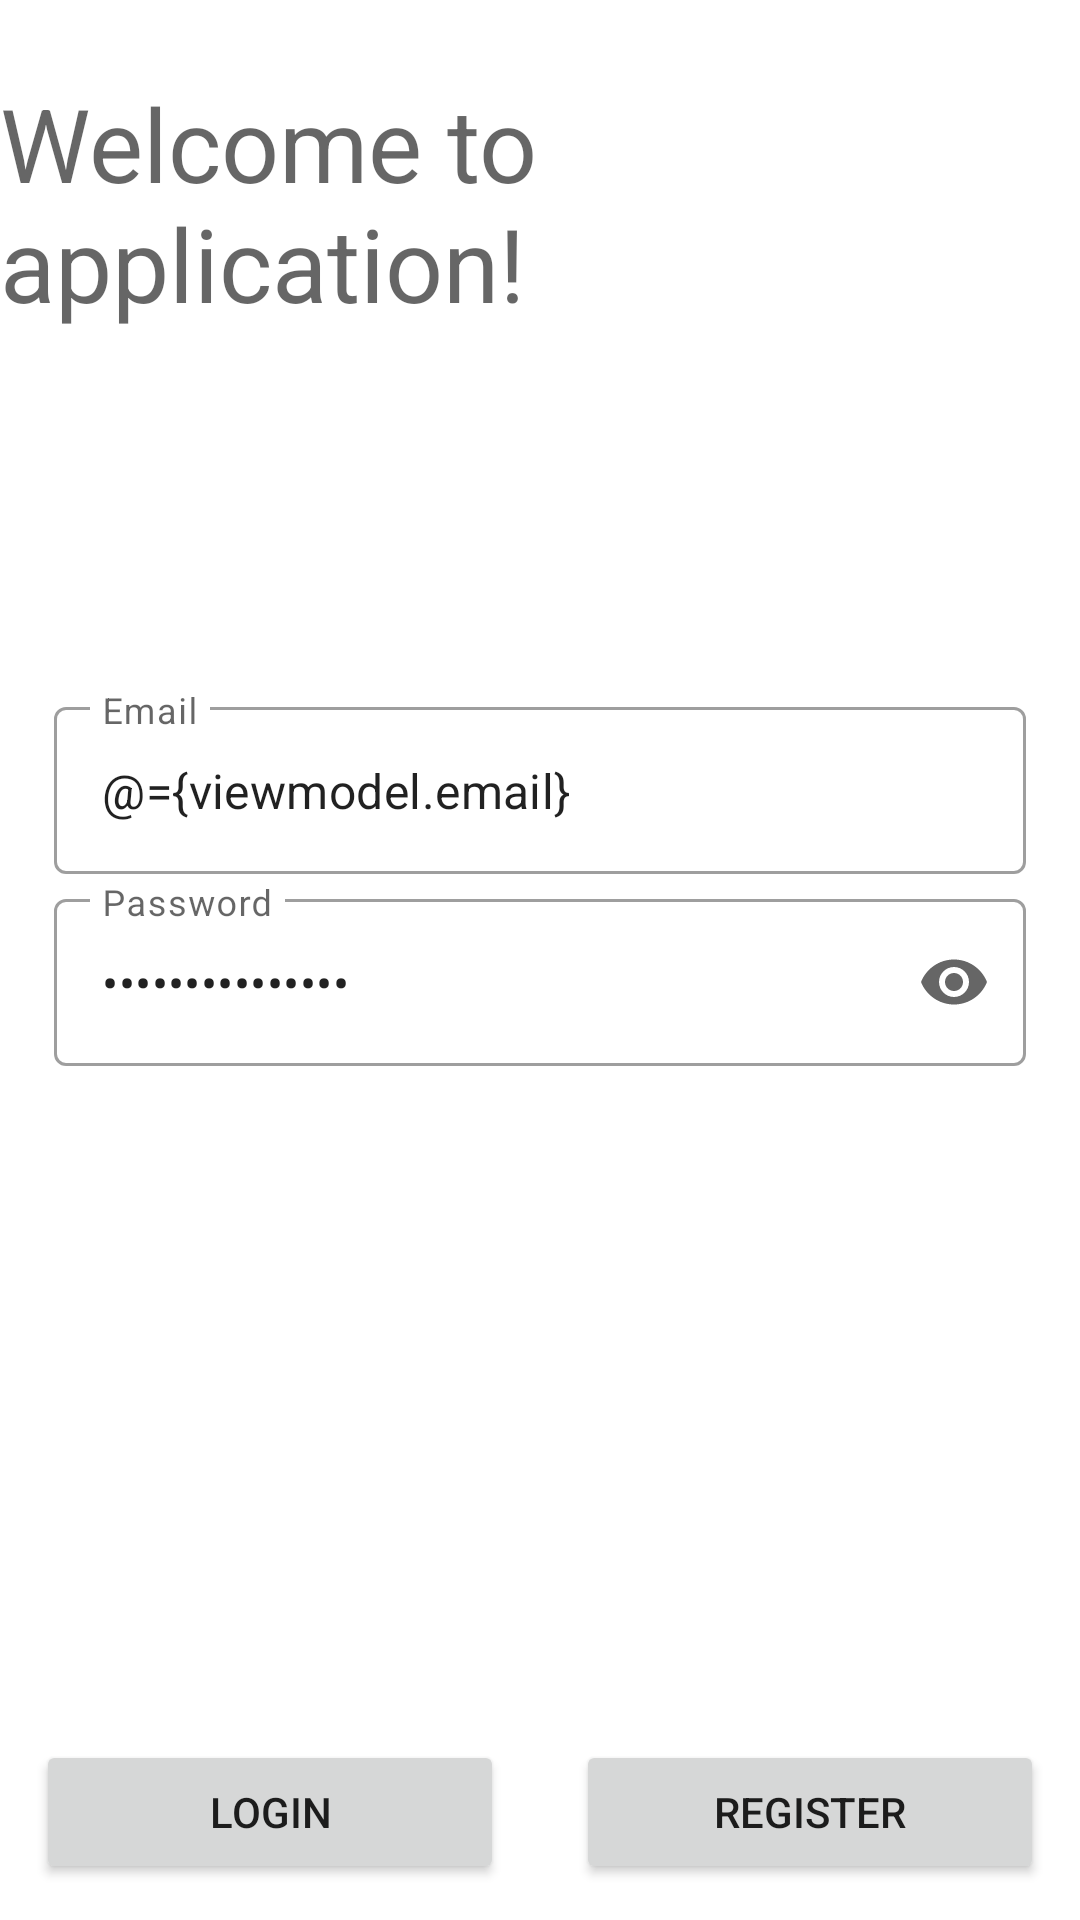

Android layout source for this screen:
<!-- AndroidManifest.xml: application theme Theme.Air2203 -->
<!-- res/layout/activity_login.xml -->
<?xml version="1.0" encoding="utf-8"?>
<layout>
    <data>
        <variable name="viewmodel"
            type="hr.foi.air2203.ui.auth.AuthViewModel"/>
    </data>
<androidx.constraintlayout.widget.ConstraintLayout xmlns:android="http://schemas.android.com/apk/res/android"
    xmlns:app="http://schemas.android.com/apk/res-auto"
    xmlns:tools="http://schemas.android.com/tools"
    android:layout_width="match_parent"
    android:layout_height="match_parent"
    tools:context=".MainActivity">

    <TextView
        android:id="@+id/text_view_name"
        android:layout_width="wrap_content"
        android:layout_height="wrap_content"
        android:layout_marginTop="25dp"
        android:textAppearance="@style/TextAppearance.AppCompat.Display1"
        android:text="Welcome to application!"
        app:layout_constraintEnd_toEndOf="parent"
        app:layout_constraintStart_toStartOf="parent"
        app:layout_constraintTop_toTopOf="parent" />

    <com.google.android.material.textfield.TextInputLayout
        android:id="@+id/text_input_email"
        style="@style/Widget.MaterialComponents.TextInputLayout.OutlinedBox"
        android:layout_width="0dp"
        android:layout_height="0dp"
        android:hint="Email"
        app:endIconMode="clear_text"
        app:layout_constraintBottom_toBottomOf="parent"
        app:layout_constraintEnd_toEndOf="parent"
        app:layout_constraintHeight_percent="0.1"
        app:layout_constraintStart_toStartOf="parent"
        app:layout_constraintTop_toTopOf="parent"
        app:layout_constraintVertical_bias="0.4"
        app:layout_constraintWidth_percent="0.9">

        <com.google.android.material.textfield.TextInputEditText
            android:id="@+id/text_input_edit_email"
            android:layout_width="match_parent"
            android:text="@={viewmodel.email}"
            android:layout_height="wrap_content"
            android:maxLength="20" />
    </com.google.android.material.textfield.TextInputLayout>

    <com.google.android.material.textfield.TextInputLayout
        android:id="@+id/text_input_password"
        style="@style/Widget.MaterialComponents.TextInputLayout.OutlinedBox"
        android:layout_width="0dp"
        android:layout_height="0dp"
        android:hint="Password"
        app:endIconDrawable="@drawable/ic_lock"
        app:endIconMode="password_toggle"
        app:layout_constraintEnd_toEndOf="parent"
        app:layout_constraintHeight_percent="0.1"
        app:layout_constraintStart_toStartOf="parent"
        app:layout_constraintTop_toBottomOf="@+id/text_input_email"
        app:layout_constraintWidth_percent="0.9">

        <com.google.android.material.textfield.TextInputEditText
            android:id="@+id/text_input_edit_password"
            android:layout_width="match_parent"
            android:layout_height="wrap_content"
            android:text="@={viewmodel.password}"
            android:inputType="textPassword"
            android:maxLength="15" />
    </com.google.android.material.textfield.TextInputLayout>

    <Button
        android:id="@+id/btn_login"
        android:layout_width="0dp"
        android:layout_height="48dp"
        android:layout_margin="12dp"
        android:text="@string/login"
        android:onClick="@{() -> viewmodel.login()}"
        app:layout_constraintBottom_toBottomOf="parent"
        app:layout_constraintEnd_toStartOf="@+id/btn_register"
        app:layout_constraintStart_toStartOf="parent" />

    <Button
        android:id="@+id/btn_register"
        android:layout_width="0dp"
        android:layout_height="48dp"
        android:layout_margin="12dp"
        android:onClick="@{(v) -> viewmodel.goToSignup(v)}"
        android:text="@string/register"
        app:layout_constraintBottom_toBottomOf="parent"
        app:layout_constraintEnd_toEndOf="parent"
        app:layout_constraintStart_toEndOf="@+id/btn_login" />

</androidx.constraintlayout.widget.ConstraintLayout>
</layout>
<!-- resources referenced by this layout -->
<resources>
  <string name="login">Login</string>
  <string name="register">Register</string>
  <style name="Theme.Air2203" parent="Theme.MaterialComponents.DayNight.DarkActionBar">
          
          <item name="colorPrimary">@color/purple_500</item>
          <item name="colorPrimaryVariant">@color/purple_700</item>
          <item name="colorOnPrimary">@color/white</item>
          
          <item name="colorSecondary">@color/teal_200</item>
          <item name="colorSecondaryVariant">@color/teal_700</item>
          <item name="colorOnSecondary">@color/black</item>
          
          <item name="android:statusBarColor">?attr/colorPrimaryVariant</item>
          
      </style>
  <!-- not gathered from this repository: default colours our renderer supplied (Android Studio template values) -->
  <color name="purple_500">#FF6200EE</color>
  <color name="purple_700">#FF3700B3</color>
  <color name="teal_200">#FF03DAC5</color>
  <color name="teal_700">#FF018786</color>
  <color name="black">#FF000000</color>
  <color name="white">#FFFFFFFF</color>
</resources>
